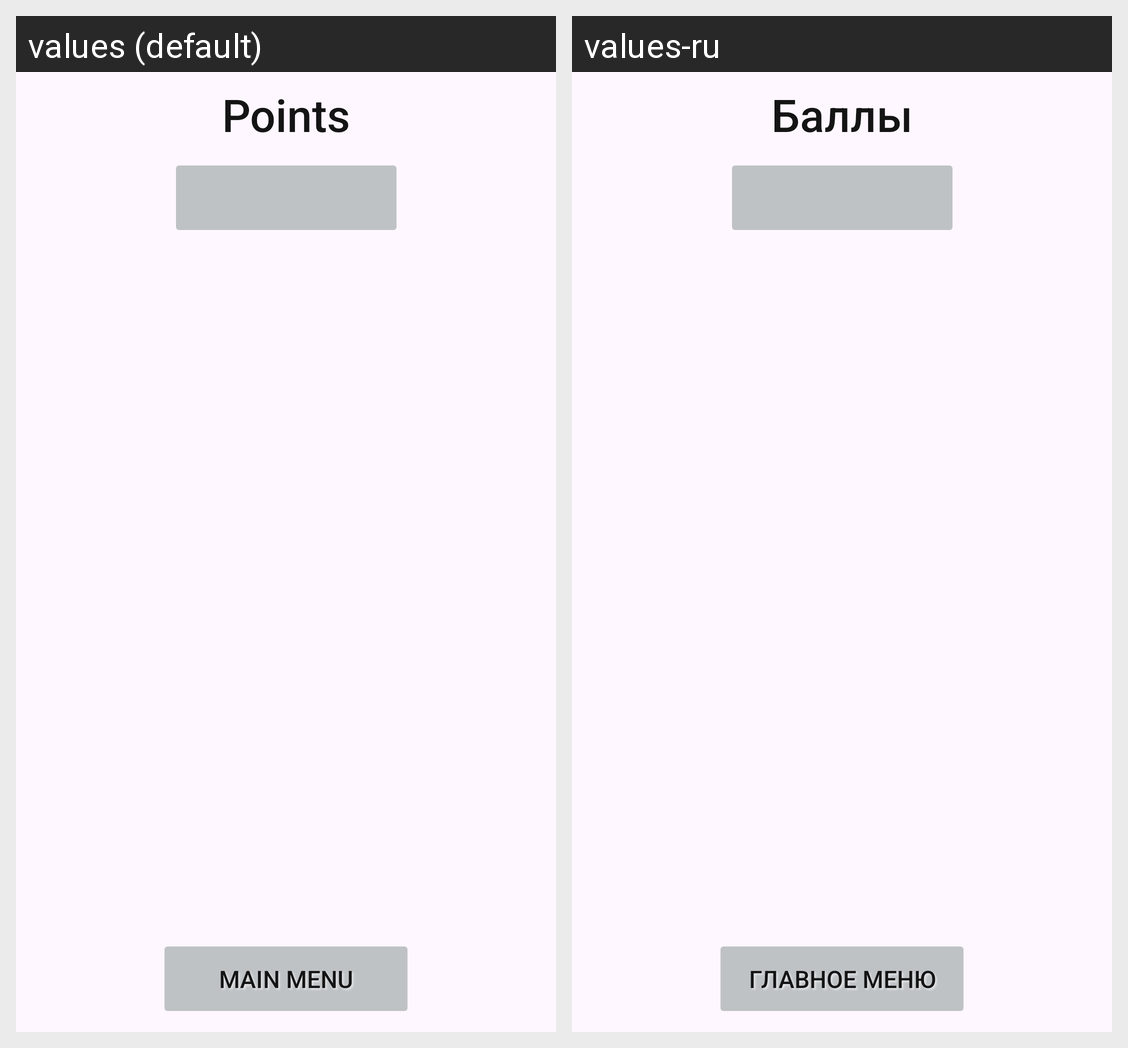

Here is an Android app screen in its default locale and in the app's own translations. Write out the translated-string differences for the strings that appear on this screen.
Android screen res/layout/points.xml rendered under 2 locales, left to right: values (default), values-ru. Device: Nexus 5 (rendered at 1080×1920; each locale shown at half size, 540×960, under a caption strip naming it); theme AppTheme.NoActionBar.
Strings drawn on this screen, with the default value and each locale's value (text and hints the layout hard-codes, and strings that could not be matched under every locale, appear in the picture but are not listed):

main_menu
  values: Main menu
  values-ru: Главное меню

points
  values: Points
  values-ru: Баллы
